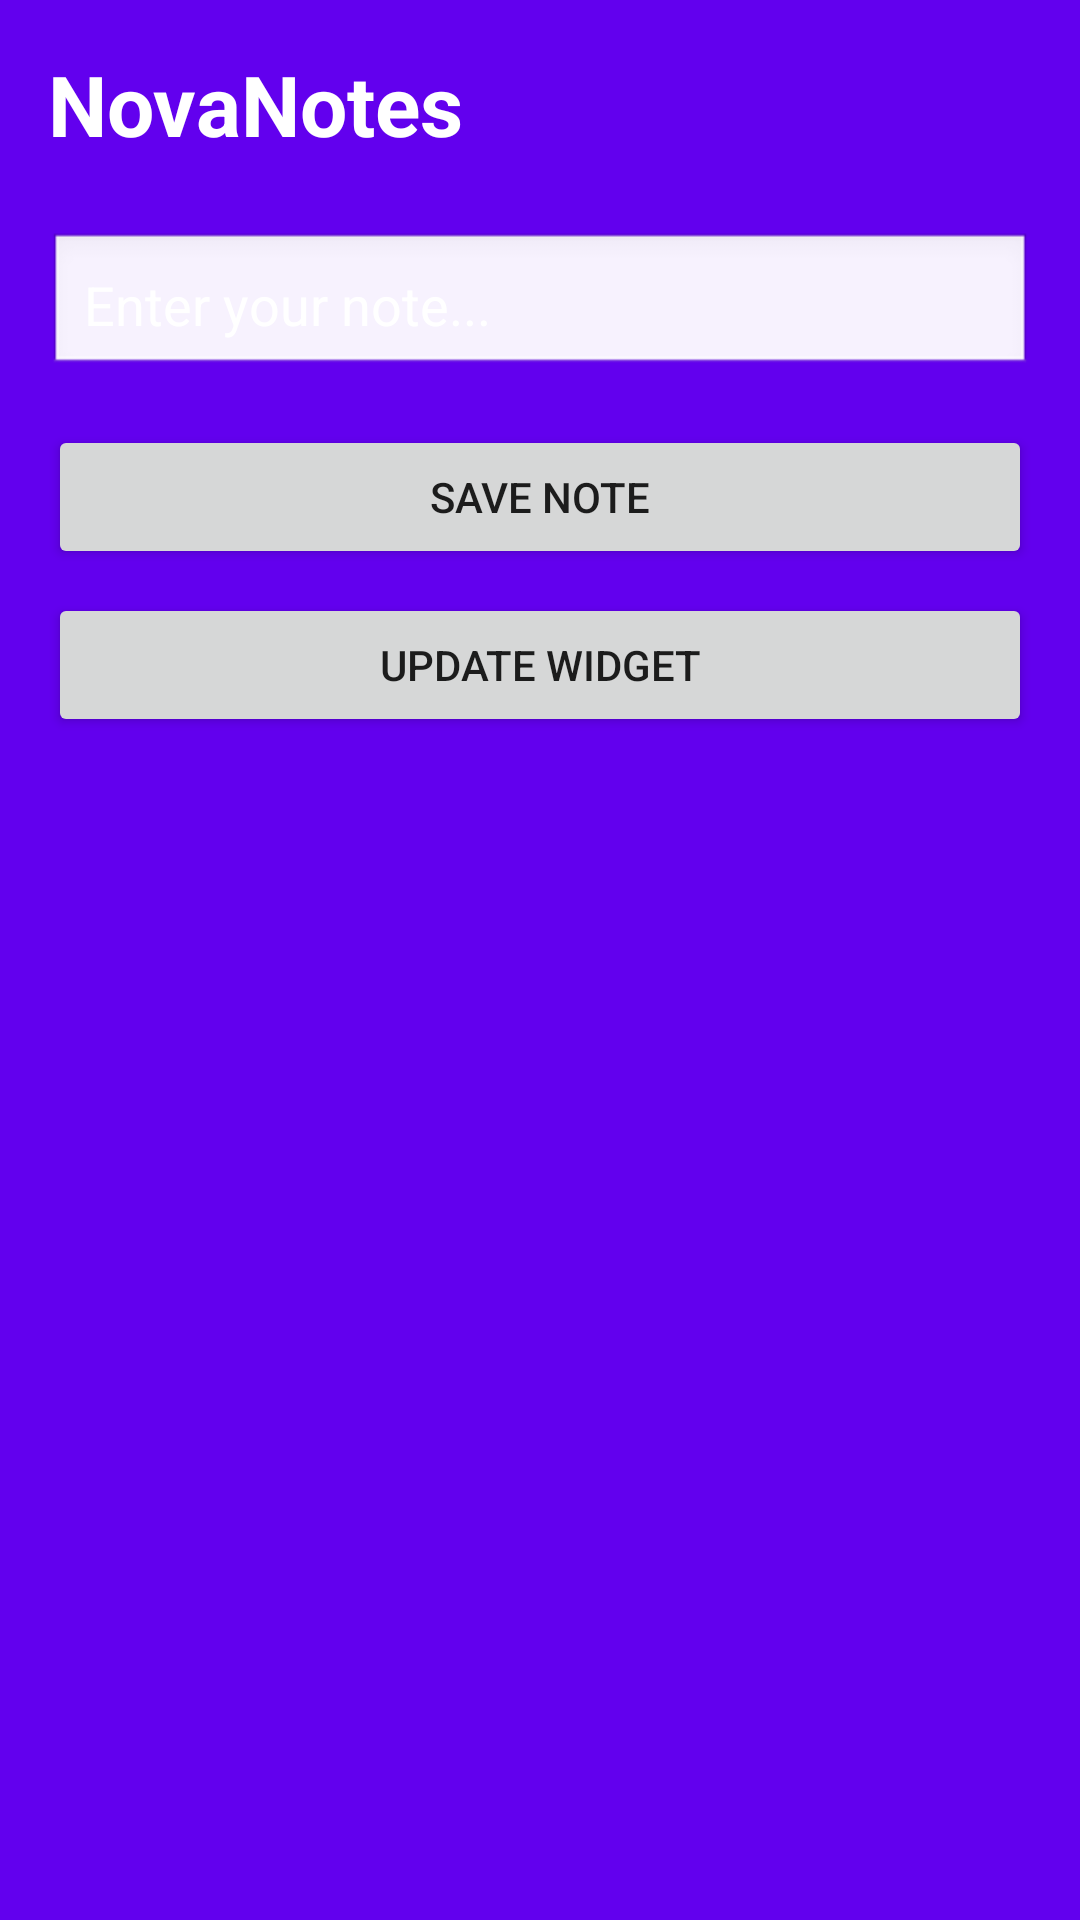

Reconstruct the res/layout file that produces this screen, plus the resources it refers to.
<!-- AndroidManifest.xml: application theme Theme.NovaNotes -->
<!-- res/layout/activity_main.xml -->
<?xml version="1.0" encoding="utf-8"?>
<LinearLayout 
    xmlns:android="http://schemas.android.com/apk/res/android"
    android:layout_width="match_parent"
    android:layout_height="match_parent"
    android:orientation="vertical"
    android:padding="16dp"
    android:background="@color/purple_500">

    <TextView
        android:layout_width="wrap_content"
        android:layout_height="wrap_content"
        android:text="NovaNotes"
        android:textSize="28sp"
        android:textColor="@color/white"
        android:textStyle="bold"
        android:layout_marginBottom="24dp" />

    <EditText
        android:id="@+id/note_input"
        android:layout_width="match_parent"
        android:layout_height="wrap_content"
        android:hint="Enter your note..."
        android:textColor="@color/white"
        android:textColorHint="@color/white"
        android:background="@android:drawable/edit_text"
        android:padding="12dp"
        android:layout_marginBottom="16dp" />

    <Button
        android:id="@+id/save_button"
        android:layout_width="match_parent"
        android:layout_height="wrap_content"
        android:text="Save Note"
        android:layout_marginBottom="8dp" />

    <Button
        android:id="@+id/update_widget_button"
        android:layout_width="match_parent"
        android:layout_height="wrap_content"
        android:text="Update Widget" />

</LinearLayout>
<!-- resources referenced by this layout -->
<resources>
  <color name="purple_500">#FF6200EE</color>
  <color name="white">#FFFFFFFF</color>
  <style name="Theme.NovaNotes" parent="Theme.AppCompat.Light.DarkActionBar">
          <item name="colorPrimary">@color/purple_500</item>
          <item name="colorPrimaryDark">@color/purple_700</item>
          <item name="colorAccent">@color/teal_200</item>
      </style>
  <color name="purple_700">#FF3700B3</color>
  <color name="teal_200">#FF03DAC5</color>
</resources>
